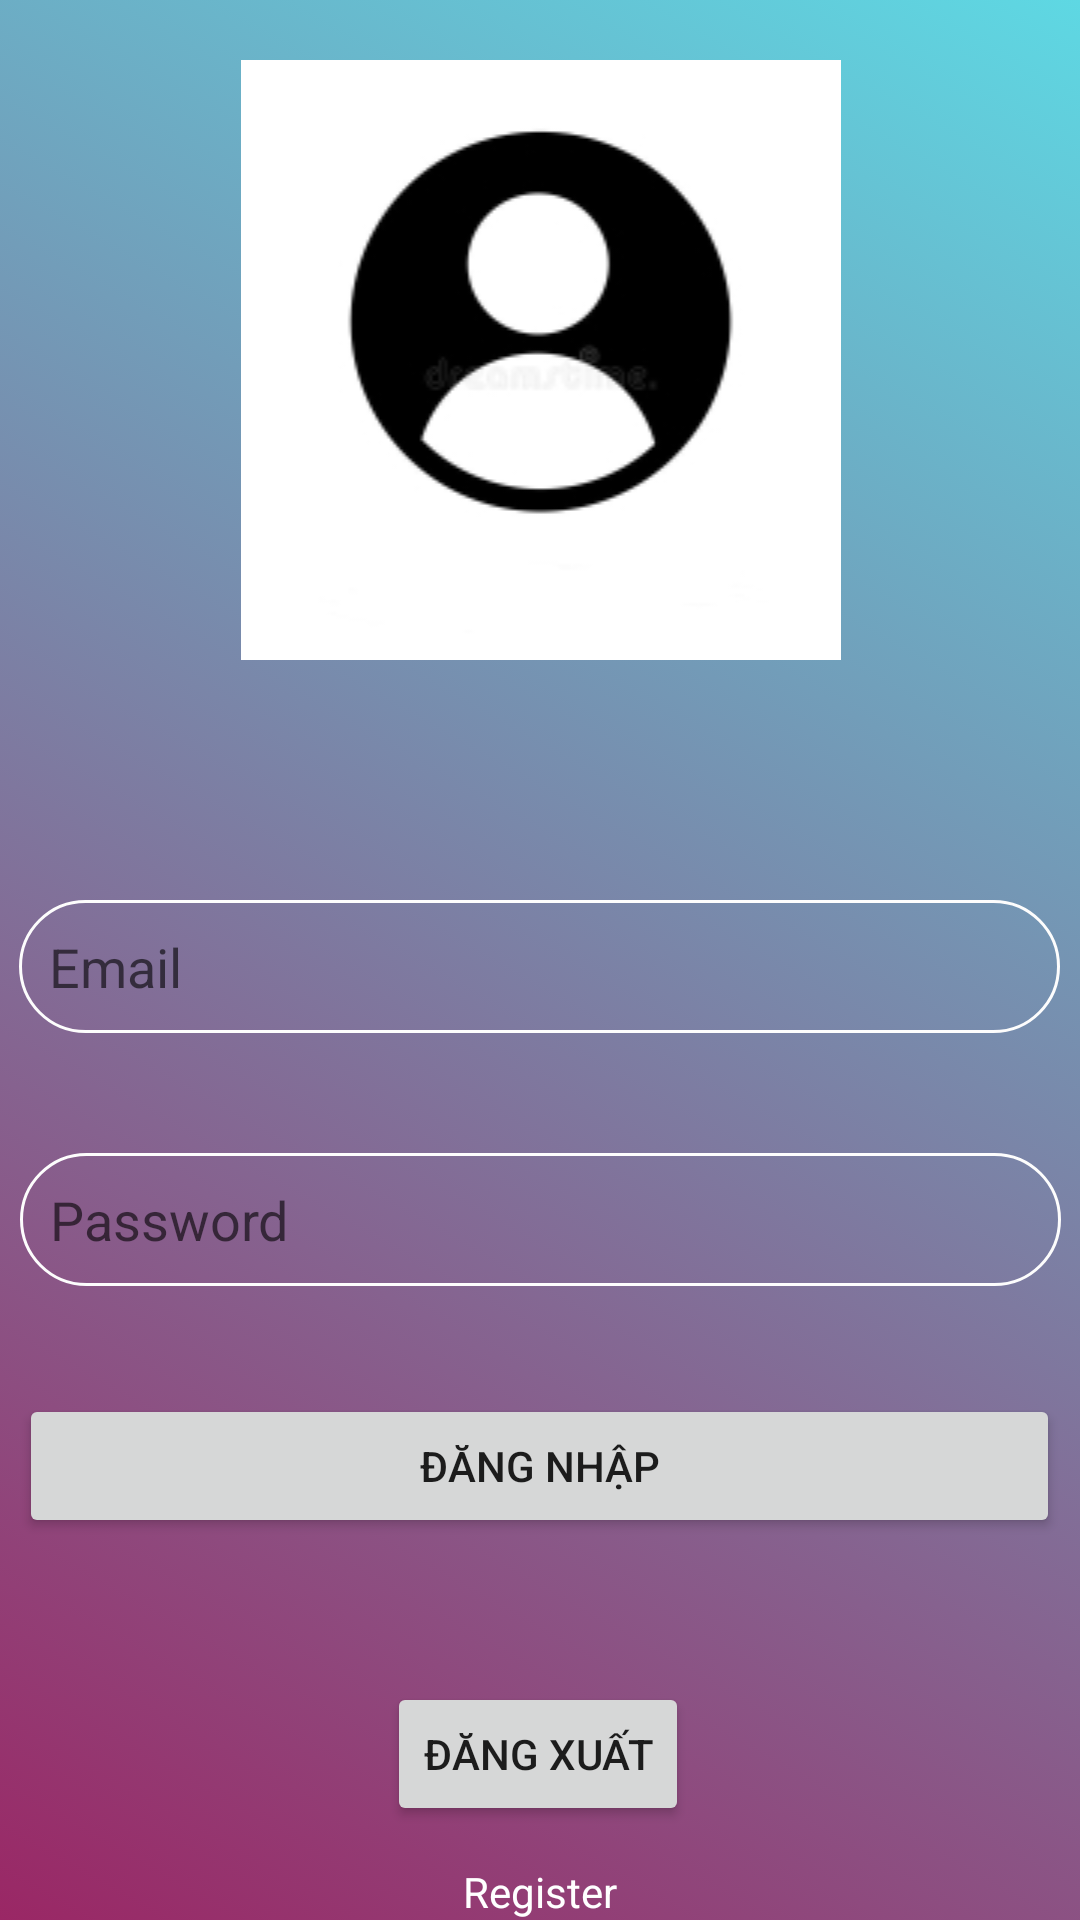

Write the Android layout XML for this screen, with the resource values it uses.
<!-- AndroidManifest.xml: application theme Theme.News_app -->
<!-- res/layout/fragment_ca_nhan.xml -->
<?xml version="1.0" encoding="utf-8"?>
<androidx.constraintlayout.widget.ConstraintLayout xmlns:android="http://schemas.android.com/apk/res/android"
    xmlns:app="http://schemas.android.com/apk/res-auto"
    xmlns:tools="http://schemas.android.com/tools"
    android:id="@+id/relativeLayout"
    android:layout_width="match_parent"
    android:layout_height="match_parent"
    android:background="@drawable/background">

    <ImageView
        android:id="@+id/imageView3"
        android:layout_width="323dp"
        android:layout_height="wrap_content"
        android:layout_marginTop="20dp"
        android:layout_weight="1"
        app:layout_constraintLeft_toLeftOf="parent"
        app:layout_constraintRight_toRightOf="parent"
        app:layout_constraintTop_toTopOf="parent"
        app:srcCompat="@drawable/avata" />

    <EditText
        android:id="@+id/editTextTextEmailAddress2"
        android:layout_width="347dp"
        android:layout_height="wrap_content"
        android:layout_marginTop="300dp"
        android:layout_weight="1"
        android:ems="10"
        android:hint="@string/Email"
        android:inputType="textEmailAddress"
        android:background="@drawable/bolder"
        android:padding="10dp"
        app:layout_constraintHorizontal_bias="0.497"
        app:layout_constraintLeft_toLeftOf="parent"
        app:layout_constraintRight_toRightOf="parent"
        app:layout_constraintTop_toTopOf="parent" />

    <ProgressBar
        android:id="@+id/loading"
        android:layout_width="match_parent"
        android:layout_height="wrap_content"
        android:layout_below="@id/editTextTextPassword2"
        android:layout_marginTop="35dp"
        android:visibility="gone" />

    <Button
        android:id="@+id/btnDangNhap"
        android:layout_width="347dp"
        android:layout_height="wrap_content"
        android:layout_marginTop="36dp"
        android:layout_weight="1"
        android:onClick="Login"
        android:text="@string/btnDangNhap"
        app:layout_constraintEnd_toEndOf="parent"
        app:layout_constraintHorizontal_bias="0.498"
        app:layout_constraintStart_toStartOf="parent"
        app:layout_constraintTop_toBottomOf="@+id/editTextTextPassword2" />

    <EditText
        android:id="@+id/editTextTextPassword2"
        android:layout_width="347dp"
        android:layout_height="wrap_content"
        android:layout_marginTop="40dp"
        android:background="@drawable/bolder"
        android:ems="10"
        android:hint="@string/Password"
        android:inputType="textPassword"
        android:padding="10dp"
        app:layout_constraintEnd_toEndOf="parent"
        app:layout_constraintStart_toStartOf="parent"
        app:layout_constraintTop_toBottomOf="@+id/editTextTextEmailAddress2" />

    <TextView
        android:id="@+id/link_regist"
        android:layout_width="match_parent"
        android:layout_height="wrap_content"
        android:layout_alignParentBottom="true"
        android:gravity="center"
        android:text="Register"
        android:textColor="@color/white"
        app:layout_constraintBottom_toBottomOf="parent"
        tools:layout_editor_absoluteX="33dp" />

    <Button
        android:id="@+id/btnLogout"
        android:layout_width="wrap_content"
        android:layout_height="wrap_content"
        android:layout_marginTop="48dp"
        android:text="Đăng Xuất"
        app:layout_constraintEnd_toEndOf="parent"
        app:layout_constraintHorizontal_bias="0.498"
        app:layout_constraintStart_toStartOf="parent"
        app:layout_constraintTop_toBottomOf="@+id/btnDangNhap" />

</androidx.constraintlayout.widget.ConstraintLayout>
<!-- resources referenced by this layout -->
<resources>
  <color name="white">#FFFFFFFF</color>
  <!-- drawable avata: jpg bitmap (drawable-v24, 10131 bytes) -->
  <!-- drawable background (drawable) -->
  <?xml version="1.0" encoding="utf-8"?>
  <selector xmlns:android="http://schemas.android.com/apk/res/android">
      <item>
          <shape>
              <gradient
                  android:startColor="#9A2765"
                  android:endColor="#5ED8E3"
                  android:angle="45"
                  />
          </shape>
      </item>
  </selector>
  <!-- drawable bolder (drawable) -->
  <?xml version="1.0" encoding="utf-8"?>
  <shape android:shape="rectangle" xmlns:android="http://schemas.android.com/apk/res/android">
  
      <stroke android:color="#FDFDFD"
          android:width="1dp" />
      <corners android:radius="100dp"/>
  </shape>
  <string name="Email">Email</string>
  <string name="Password">Password</string>
  <string name="btnDangNhap">Đăng nhập</string>
  <style name="Theme.News_app" parent="Theme.MaterialComponents.DayNight.DarkActionBar">
          
          <item name="colorPrimary">@color/purple_500</item>
          <item name="colorPrimaryVariant">@color/purple_700</item>
          <item name="colorOnPrimary">@color/white</item>
          
          <item name="colorSecondary">@color/teal_200</item>
          <item name="colorSecondaryVariant">@color/teal_700</item>
          <item name="colorOnSecondary">@color/black</item>
          
          <item name="android:statusBarColor" tools:targetApi="l">?attr/colorPrimaryVariant</item>
          
      </style>
  <color name="purple_500">#FF6200EE</color>
  <color name="purple_700">#FF3700B3</color>
  <color name="teal_200">#FF03DAC5</color>
  <color name="teal_700">#FF018786</color>
  <color name="black">#FF000000</color>
</resources>
